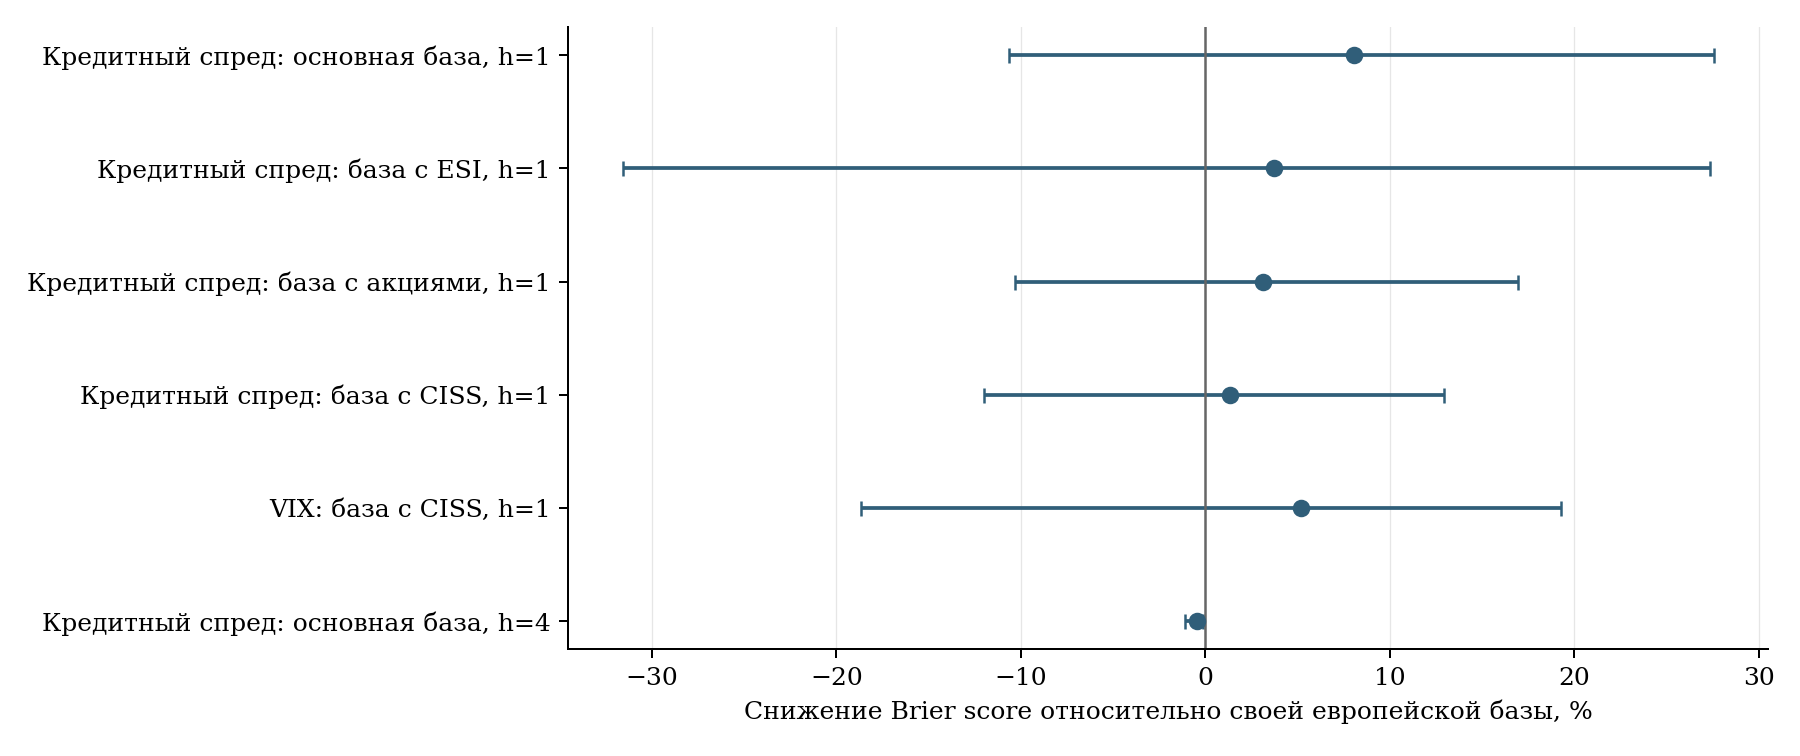

Source data for this figure (header and first rows):
experiment, h, model, skill_pct, low_pct, high_pct
core_long, 1, EU_CREDIT, 8.053, -10.65, 27.55
europe_esi, 1, EU_CREDIT, 3.712, -31.58, 27.33
europe_equity, 1, EU_CREDIT, 3.111, -10.32, 16.97
europe_stress, 1, EU_CREDIT, 1.339, -11.99, 12.94
europe_stress, 1, EU_VIX, 5.18, -18.66, 19.29
core_long, 4, EU_CREDIT, -0.4372, -1.076, -0.106
